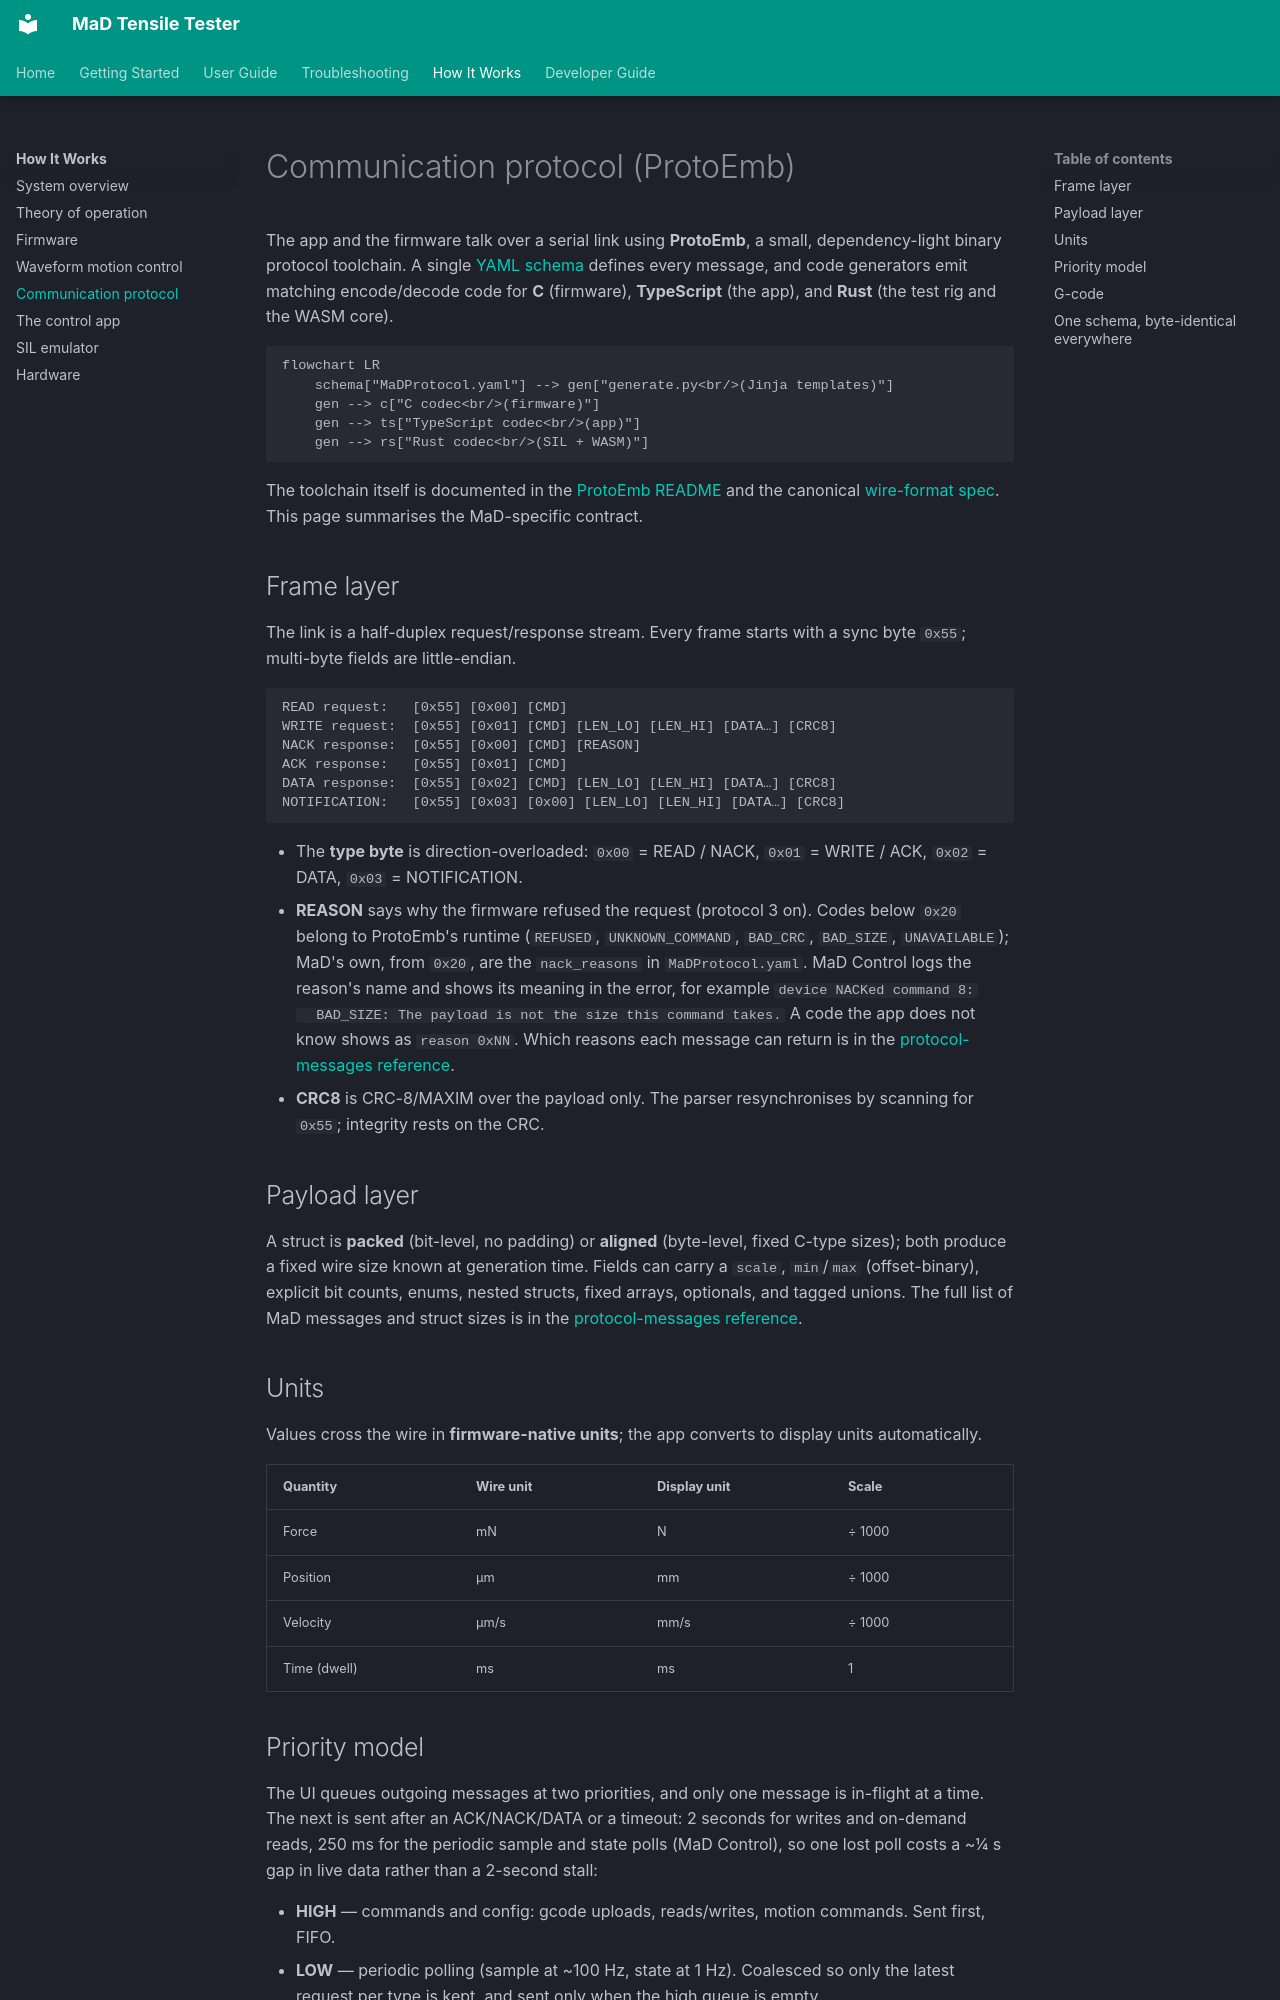

repository: RileyMcCarthy/MaD · page: how-it-works/protocol/index.html · generator: mkdocs

# Communication protocol (ProtoEmb)

The app and the firmware talk over a serial link using **ProtoEmb**, a small,
dependency-light binary protocol toolchain. A single
[YAML schema](https://github.com/RileyMcCarthy/MaD/blob/main/Protocol/MaDProtocol.yaml)
defines every message, and code generators emit matching encode/decode code for
**C** (firmware), **TypeScript** (the app), and **Rust** (the test rig and the
WASM core).

```mermaid
flowchart LR
    schema["MaDProtocol.yaml"] --> gen["generate.py<br/>(Jinja templates)"]
    gen --> c["C codec<br/>(firmware)"]
    gen --> ts["TypeScript codec<br/>(app)"]
    gen --> rs["Rust codec<br/>(SIL + WASM)"]
```

The toolchain itself is documented in the
[ProtoEmb README](https://github.com/RileyMcCarthy/protoemb/blob/main/README.md)
and the canonical
[wire-format spec](https://github.com/RileyMcCarthy/protoemb/blob/main/docs/wire-format.md).
This page summarises the MaD-specific contract.

## Frame layer

The link is a half-duplex request/response stream. Every frame starts with a sync
byte `0x55`; multi-byte fields are little-endian.

```text
READ request:   [0x55] [0x00] [CMD]
WRITE request:  [0x55] [0x01] [CMD] [LEN_LO] [LEN_HI] [DATA…] [CRC8]
NACK response:  [0x55] [0x00] [CMD] [REASON]
ACK response:   [0x55] [0x01] [CMD]
DATA response:  [0x55] [0x02] [CMD] [LEN_LO] [LEN_HI] [DATA…] [CRC8]
NOTIFICATION:   [0x55] [0x03] [0x00] [LEN_LO] [LEN_HI] [DATA…] [CRC8]
```

- The **type byte** is direction-overloaded: `0x00` = READ / NACK, `0x01` =
  WRITE / ACK, `0x02` = DATA, `0x03` = NOTIFICATION.
- **REASON** says why the firmware refused the request (protocol 3 on). Codes
  below `0x20` belong to ProtoEmb's runtime (`REFUSED`, `UNKNOWN_COMMAND`,
  `BAD_CRC`, `BAD_SIZE`, `UNAVAILABLE`); MaD's own, from `0x20`, are the
  `nack_reasons` in `MaDProtocol.yaml`. MaD Control logs the reason's name and
  shows its meaning in the error, for example `device NACKed command 8:
  BAD_SIZE: The payload is not the size this command takes.` A code the app
  does not know shows as `reason 0xNN`. Which reasons each message can return
  is in the [protocol-messages reference](../dev/protocol-messages.md#nack-reasons).
- **CRC8** is CRC-8/MAXIM over the payload only. The parser resynchronises by
  scanning for `0x55`; integrity rests on the CRC.

## Payload layer

A struct is **packed** (bit-level, no padding) or **aligned** (byte-level, fixed
C-type sizes); both produce a fixed wire size known at generation time. Fields can
carry a `scale`, `min`/`max` (offset-binary), explicit bit counts, enums, nested
structs, fixed arrays, optionals, and tagged unions. The full list of MaD
messages and struct sizes is in the
[protocol-messages reference](../dev/protocol-messages.md).

## Units

Values cross the wire in **firmware-native units**; the app converts to display
units automatically.

| Quantity | Wire unit | Display unit | Scale |
|---|---|---|---|
| Force | mN | N | ÷ 1000 |
| Position | µm | mm | ÷ 1000 |
| Velocity | µm/s | mm/s | ÷ 1000 |
| Time (dwell) | ms | ms | 1 |
